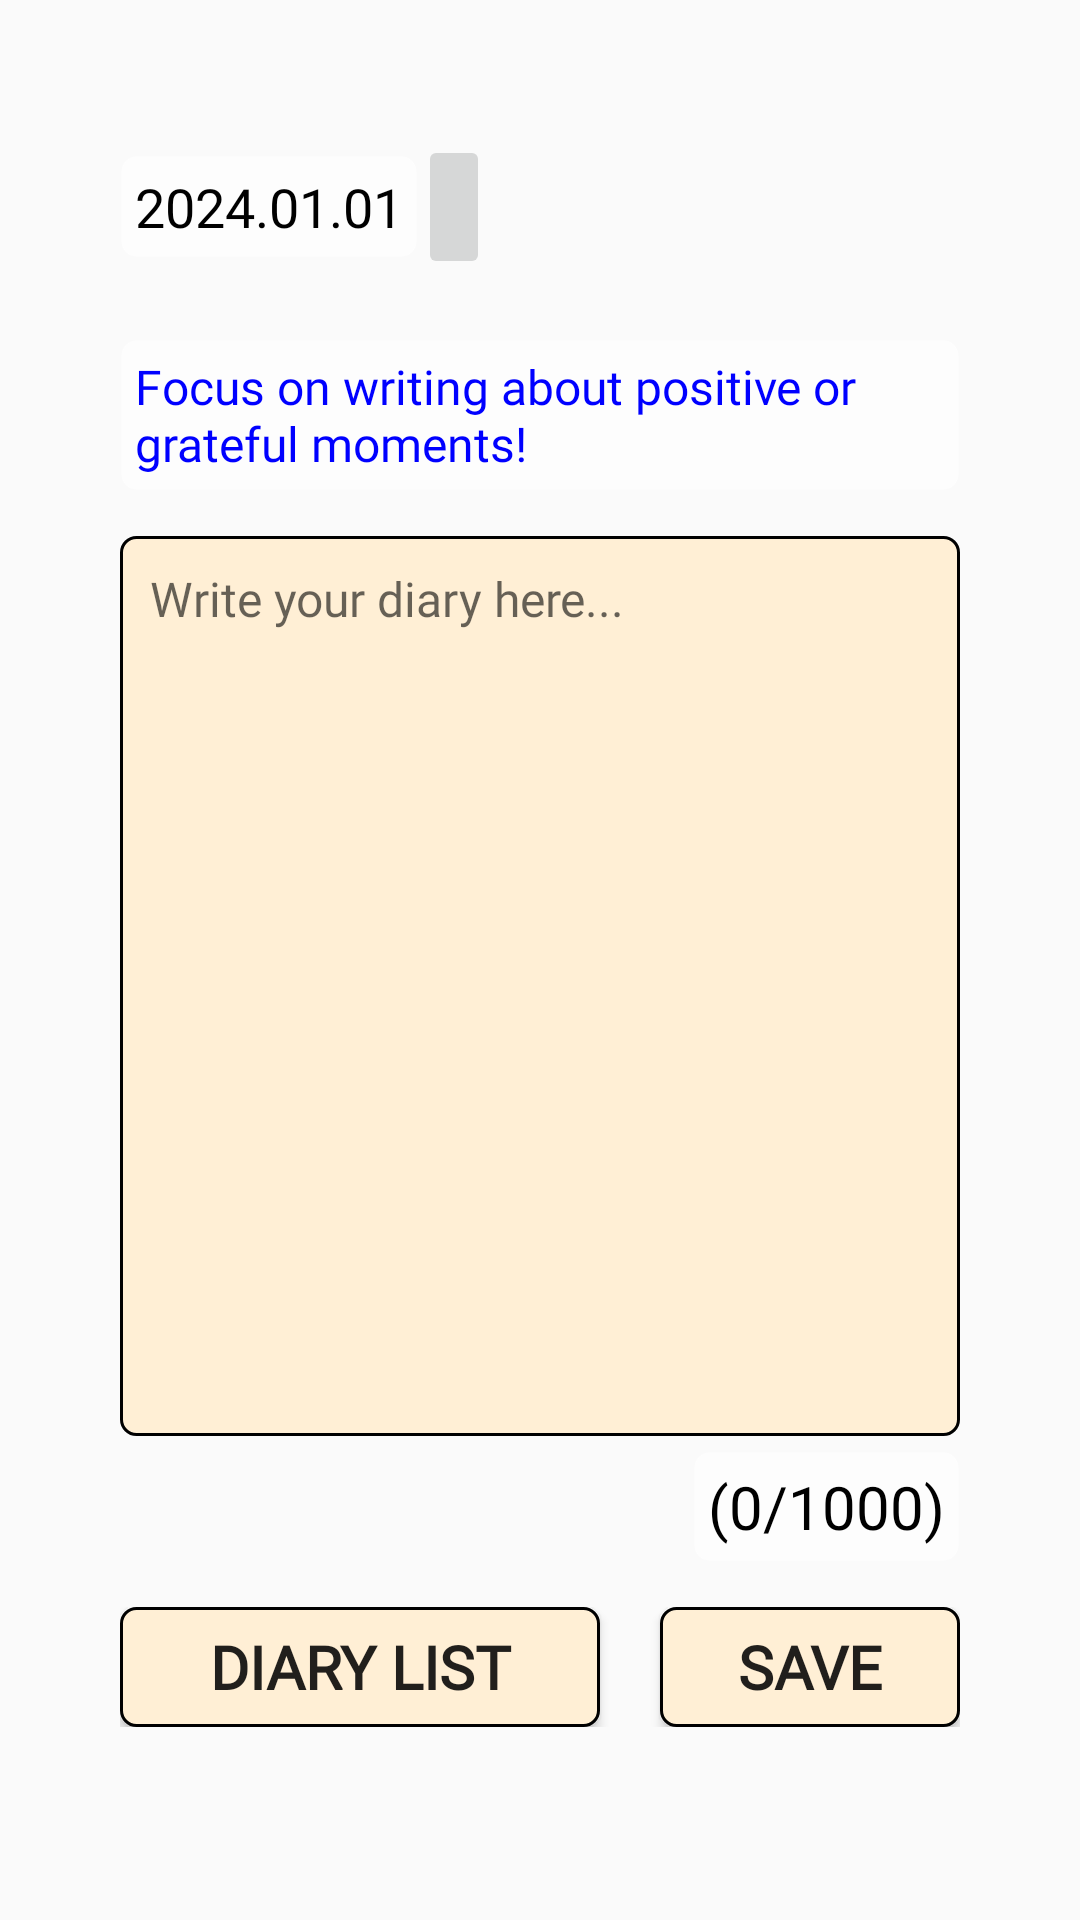

Reconstruct the res/layout file that produces this screen, plus the resources it refers to.
<!-- AndroidManifest.xml: application theme Theme.TestFolder -->
<!-- res/layout/activity_write_diary.xml -->
<?xml version="1.0" encoding="utf-8"?>
<LinearLayout xmlns:android="http://schemas.android.com/apk/res/android"
    xmlns:app="http://schemas.android.com/apk/res-auto"
    xmlns:tools="http://schemas.android.com/tools"
    android:id="@+id/main"
    android:layout_width="match_parent"
    android:layout_height="match_parent"
    android:orientation="vertical"
    android:padding="40dp"
    android:background="@drawable/diary_background"
    tools:context="Diary_write_UI">

    <androidx.constraintlayout.widget.ConstraintLayout
        android:id="@+id/loading_background_layout"
        android:layout_width="match_parent"
        android:layout_height="match_parent"
        android:visibility="gone">

        <ImageView
            android:id="@+id/loading_image"
            android:layout_width="200dp"
            android:layout_height="200dp"
            android:src="@drawable/thinkingcat"
            android:visibility="gone"
            app:layout_constraintTop_toTopOf="parent"
            app:layout_constraintBottom_toBottomOf="parent"
            app:layout_constraintStart_toStartOf="parent"
            app:layout_constraintEnd_toEndOf="parent"
            android:layout_marginTop="20dp" />

        <TextView
            android:id="@+id/loading_text"
            android:layout_width="wrap_content"
            android:layout_height="wrap_content"
            android:text="loading"
            android:textSize="30sp"
            android:textColor="@android:color/white"
            android:background="@color/black"
            android:visibility="gone"
            android:fontFamily="@font/bmjua_ttf"
            app:layout_constraintTop_toBottomOf="@id/loading_image"
            app:layout_constraintStart_toStartOf="parent"
            app:layout_constraintEnd_toEndOf="parent"
            android:layout_marginTop="20dp" />

        <TextView
            android:id="@+id/loading_text_detail"
            android:layout_width="wrap_content"
            android:layout_height="wrap_content"
            android:text="This may take a few seconds."
            android:textSize="30sp"
            android:fontFamily="@font/bmjua_ttf"
            android:textColor="@android:color/white"
            android:background="@color/black"
            android:visibility="gone"
            app:layout_constraintTop_toBottomOf="@id/loading_text"
            app:layout_constraintStart_toStartOf="parent"
            app:layout_constraintEnd_toEndOf="parent"/>

        <TextView
            android:id="@+id/loading_text_detail2"
            android:layout_width="wrap_content"
            android:layout_height="wrap_content"
            android:text="This may take up to 10 seconds."
            android:textSize="15sp"
            android:fontFamily="@font/bmjua_ttf"
            android:textColor="@android:color/white"
            android:background="@color/black"
            android:visibility="gone"
            app:layout_constraintTop_toBottomOf="@id/loading_text_detail"
            app:layout_constraintStart_toStartOf="parent"
            app:layout_constraintEnd_toEndOf="parent"/>

    </androidx.constraintlayout.widget.ConstraintLayout>

    <LinearLayout
        android:layout_width="wrap_content"
        android:layout_height="wrap_content"
        android:layout_marginTop="5dp"
        android:orientation="horizontal">

        <TextView
            android:id="@+id/date_text_view"
            android:layout_width="wrap_content"
            android:layout_height="wrap_content"
            android:layout_gravity="center"
            android:background="@drawable/rectangle_btn_style2"
            android:padding="5dp"
            android:fontFamily="@font/bmjua_ttf"
            android:text="2024.01.01"
            android:textColor="@android:color/black"
            android:textSize="18sp" />

        <ImageButton
            android:id="@+id/calBtn"
            android:layout_width="wrap_content"
            android:layout_height="48dp"
            android:layout_weight="1"
            android:src="@drawable/calendar" />
    </LinearLayout>

    <LinearLayout
        android:layout_width="wrap_content"
        android:layout_height="wrap_content"
        android:layout_marginTop="10dp"
        android:orientation="vertical">

        <TextView
            android:id="@+id/textview_error"
            android:layout_width="wrap_content"
            android:layout_height="wrap_content"
            android:textSize="16sp"
            android:textColor="#FF0000"
            android:padding="5dp"
            android:fontFamily="@font/bmjua_ttf"
            android:background="@drawable/rectangle_btn_style2"
            android:visibility="gone"/>

    </LinearLayout>

    <LinearLayout
        android:layout_width="wrap_content"
        android:layout_height="wrap_content"
        android:layout_marginTop="10dp"
        android:orientation="vertical">

        <TextView
            android:id="@+id/textview_guide"
            android:layout_width="wrap_content"
            android:layout_height="wrap_content"
            android:text="Focus on writing about positive or grateful moments!"
            android:textSize="16sp"
            android:textColor="#0000FF"
            android:fontFamily="@font/bmjua_ttf"
            android:padding="5dp"
            android:background="@drawable/rectangle_btn_style2"/>

    </LinearLayout>

    <LinearLayout
        android:layout_width="match_parent"
        android:layout_height="300dp"
        android:layout_marginTop="15dp">

        <EditText
            android:id="@+id/diary_edit_text"
            android:layout_width="match_parent"
            android:layout_height="match_parent"
            android:background="@drawable/rectangle_btn_style"
            android:gravity="top"
            android:fontFamily="@font/bmjua_ttf"
            android:hint="Write your diary here..."
            android:inputType="textMultiLine"
            android:maxLength="1000"
            android:minLines="10"
            android:padding="10dp"
            android:textColor="@android:color/black"
            android:textSize="16sp" />
    </LinearLayout>

    <LinearLayout
        android:layout_width="match_parent"
        android:layout_height="wrap_content"
        android:layout_marginTop="5dp"
        android:orientation="vertical">

        <TextView
            android:id="@+id/character_count_text_view"
            android:layout_width="wrap_content"
            android:layout_height="match_parent"
            android:layout_gravity="end"
            android:background="@drawable/rectangle_btn_style2"
            android:padding="5dp"
            android:text="(0/1000)"
            android:fontFamily="@font/bmjua_ttf"
            android:textColor="@android:color/black"
            android:textSize="20sp" />
    </LinearLayout>

    <LinearLayout
        android:layout_width="match_parent"
        android:layout_height="40dp"
        android:layout_marginTop="15dp"
        android:orientation="horizontal">

        <androidx.appcompat.widget.AppCompatButton
            android:id="@+id/my_button7"
            android:layout_width="0dp"
            android:layout_height="wrap_content"
            android:layout_marginEnd="20dp"
            android:layout_weight="1"
            android:background="@drawable/rectangle_btn_style"
            android:text="Diary list"
            android:textSize="20sp"
            android:fontFamily="@font/bmjua_ttf"
            android:textStyle="bold" />

        <androidx.appcompat.widget.AppCompatButton
            android:id="@+id/my_button6"
            android:layout_width="100dp"
            android:layout_height="wrap_content"
            android:layout_gravity="end"
            android:background="@drawable/rectangle_btn_style"
            android:text="@string/save_button"
            android:textSize="20sp"
            android:fontFamily="@font/bmjua_ttf"
            android:textStyle="bold" />

    </LinearLayout>

</LinearLayout>
<!-- resources referenced by this layout -->
<resources>
  <color name="black">#FF000000</color>
  <!-- drawable rectangle_btn_style (drawable) -->
  <?xml version="1.0" encoding="utf-8"?>
  <selector xmlns:android="http://schemas.android.com/apk/res/android">
      <item>
          <shape>
              <solid android:color="#FFFFEFD5"/>
              <stroke android:width="1dp" android:color="#FF000000" />
              <corners android:radius="5dp"/>
              <padding android:left="0dip" android:top="0dip" android:right="0dip" android:bottom="0dip" />
          </shape>
  
      </item>
  </selector>
  <!-- drawable rectangle_btn_style2 (drawable) -->
  <?xml version="1.0" encoding="utf-8"?>
  <selector xmlns:android="http://schemas.android.com/apk/res/android">
      <item>
          <shape>
              <solid android:color="#B3FFFFFF"/>
              <stroke android:width="1dp" android:color="#00000000" />
              <corners android:radius="5dp"/>
              <padding android:left="0dip" android:top="0dip" android:right="0dip" android:bottom="0dip" />
          </shape>
  
      </item>
  </selector>
  <!-- drawable thinkingcat: png bitmap (drawable, 893613 bytes) -->
  <string name="save_button">Save</string>
  <style name="Theme.TestFolder" parent="Base.Theme.TestFolder" />
  <style name="Base.Theme.TestFolder" parent="Theme.AppCompat.DayNight.NoActionBar">
          
          
      </style>
</resources>
